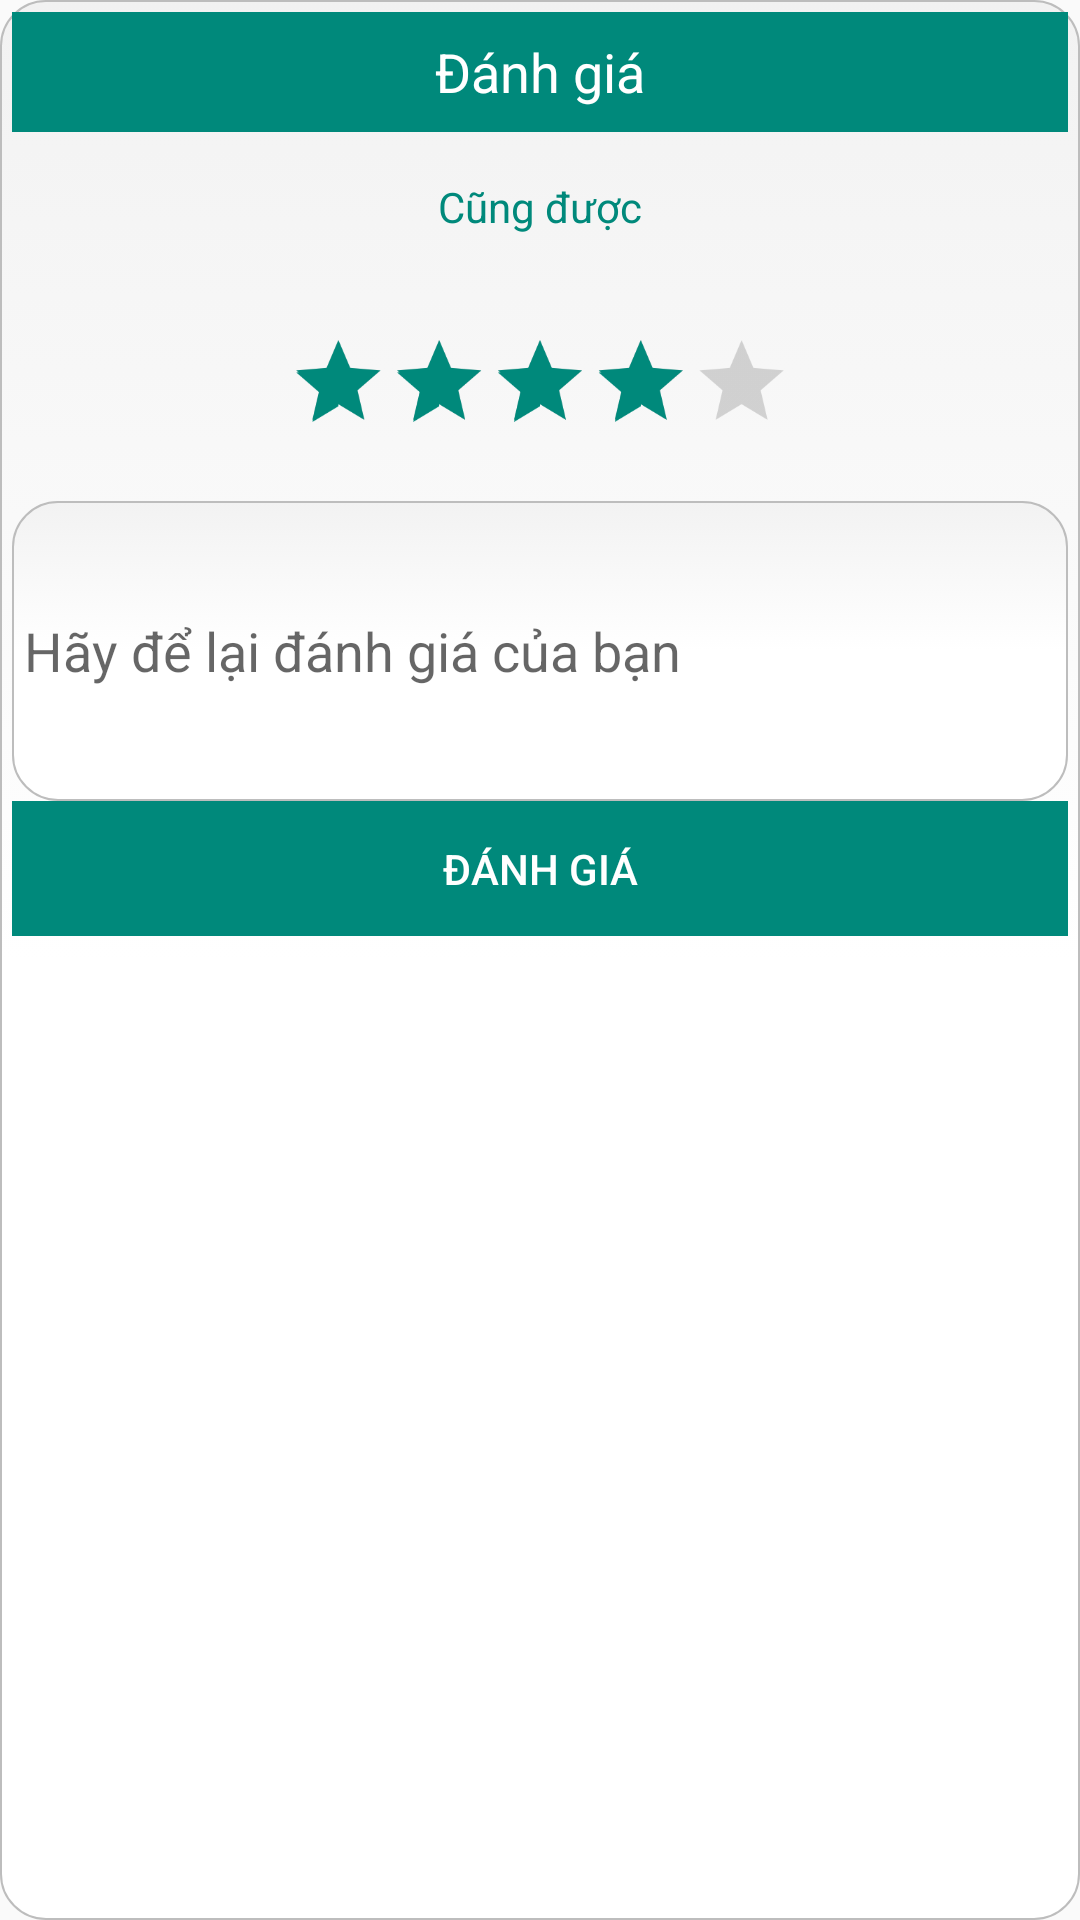

Here is an Android app screen rendered from its layout file. Give the layout XML and the strings, colors and styles it references.
<!-- AndroidManifest.xml: application theme AppTheme -->
<!-- res/layout/layout_rating.xml -->
<?xml version="1.0" encoding="utf-8"?>
<LinearLayout xmlns:android="http://schemas.android.com/apk/res/android"
    android:layout_width="300dp"
    android:layout_height="wrap_content"
    android:background="@drawable/rounded_edittext"
    xmlns:app="http://schemas.android.com/apk/res-auto"
    android:orientation="vertical">
    <android.support.v7.widget.Toolbar
        android:layout_width="match_parent"
        android:layout_height="40dp"
        android:background="@color/colorNameHighlight">
        <TextView

            style="@style/TextAppearance.AppCompat.Widget.ActionBar.Title"
            android:layout_width="wrap_content"
            android:layout_height="wrap_content"
            android:layout_gravity="center"
            android:fontFamily="sans-serif"
            android:text="Đánh giá"
            android:textColor="@color/white"
            android:textSize="18sp"
                android:typeface="monospace" />
    </android.support.v7.widget.Toolbar>
    <TextView
        android:id="@+id/txtRating"
        android:layout_width="wrap_content"
        android:layout_height="50dp"
        android:text="Cũng được"
        android:textColor="@color/colorNameHighlight"
        android:layout_gravity="center"
        android:gravity="center"/>
    <RatingBar
        android:id="@+id/ratingBar"
        android:layout_width="wrap_content"
        android:layout_height="wrap_content"
        android:layout_marginTop="8dp"
        android:layout_marginBottom="8dp"
        android:numStars="5"
        android:rating="4"
        android:scaleX="0.7"
        android:scaleY="0.7"
        android:layout_gravity="center">

    </RatingBar>
    <EditText
        android:id="@+id/edRating"
        android:layout_width="match_parent"
        android:layout_height="100dp"
        android:inputType="textMultiLine"
        android:maxLines="4"
        android:background="@drawable/rounded_edittext"
        android:hint="Hãy để lại đánh giá của bạn"/>
    <Button
        android:id="@+id/btnRating"
        android:text="Đánh giá"
        android:layout_width="match_parent"
        android:layout_height="45dp"
        style="@style/Widget.AppCompat.Button.Borderless.Colored"
        android:background="@color/colorNameHighlight"
        android:textColor="@color/white"/>


</LinearLayout>
<!-- resources referenced by this layout -->
<resources>
  <color name="colorNameHighlight">#00897B</color>
  <color name="white">#FFF</color>
  <!-- drawable rounded_edittext (drawable) -->
  <?xml version="1.0" encoding="utf-8"?>
  <selector xmlns:android="http://schemas.android.com/apk/res/android">
  
      <item android:state_pressed="true" android:state_focused="true">
          <shape>
              <solid android:color="#BDBDBD"/>
              <stroke
                  android:width="2.3dp"
                  android:color="#BDBDBD" />
              <corners
                  android:radius="15dp" />
          </shape>
      </item>
  
      <item android:state_pressed="true" android:state_focused="false">
          <shape>
              <solid android:color="#BDBDBD"/>
              <stroke
                  android:width="2.3dp"
                  android:color="#BDBDBD" />
              <corners
                  android:radius="15dp" />
          </shape>
      </item>
  
      <item android:state_pressed="false" android:state_focused="true">
          <shape>
              <solid android:color="#FFFFFF"/>
              <stroke
                  android:width="2.3dp"
                  android:color="#BDBDBD" />
              <corners
                  android:radius="15dp" />
          </shape>
      </item>
  
      <item android:state_pressed="false" android:state_focused="false">
          <shape>
              <gradient
                  android:startColor="#F2F2F2"
                  android:centerColor="#FFFFFF"
                  android:endColor="#FFFFFF"
                  android:angle="270"
                  />
              <stroke
                  android:width="0.7dp"
                  android:color="#BDBDBD" />
              <corners
                  android:radius="15dp" />
          </shape>
      </item>
  
      <item android:state_enabled="true">
          <shape>
              <padding
                  android:left="4dp"
                  android:top="4dp"
                  android:right="4dp"
                  android:bottom="4dp"
                  />
          </shape>
      </item>
  
  </selector>
  <style name="AppTheme" parent="Theme.AppCompat.Light.NoActionBar">
          
          <item name="cardViewStyle">@style/CardView</item>
          <item name="colorPrimary">@color/colorPrimary</item>
          <item name="colorPrimaryDark">@color/colorPrimaryDark</item>
          <item name="colorAccent">@color/colorAccent</item>
      </style>
  <color name="colorPrimary">#3F51B5</color>
  <color name="colorPrimaryDark">#303F9F</color>
  <color name="colorAccent">#00897B</color>
</resources>
